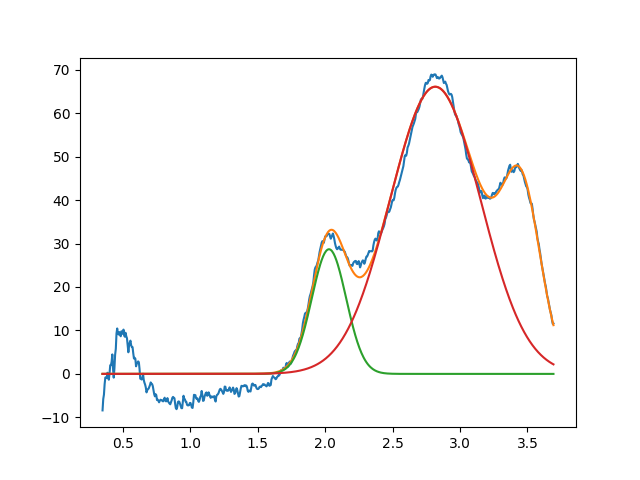

Values plotted in this chart, from the file beside it:
2.028619412818730705e+00, 2.868228854623301061e+01, 2.999999999998964606e-01, 9.999999999994466648e-01
2.816611429665883737e+00, 6.608704889114952152e+01, 7.906556689512311831e-01, 9.999999999999934497e-01
3.458855151559201424e+00, 3.618335640090884908e+01, 3.305320590583905038e-01, 9.999999999969861886e-01
